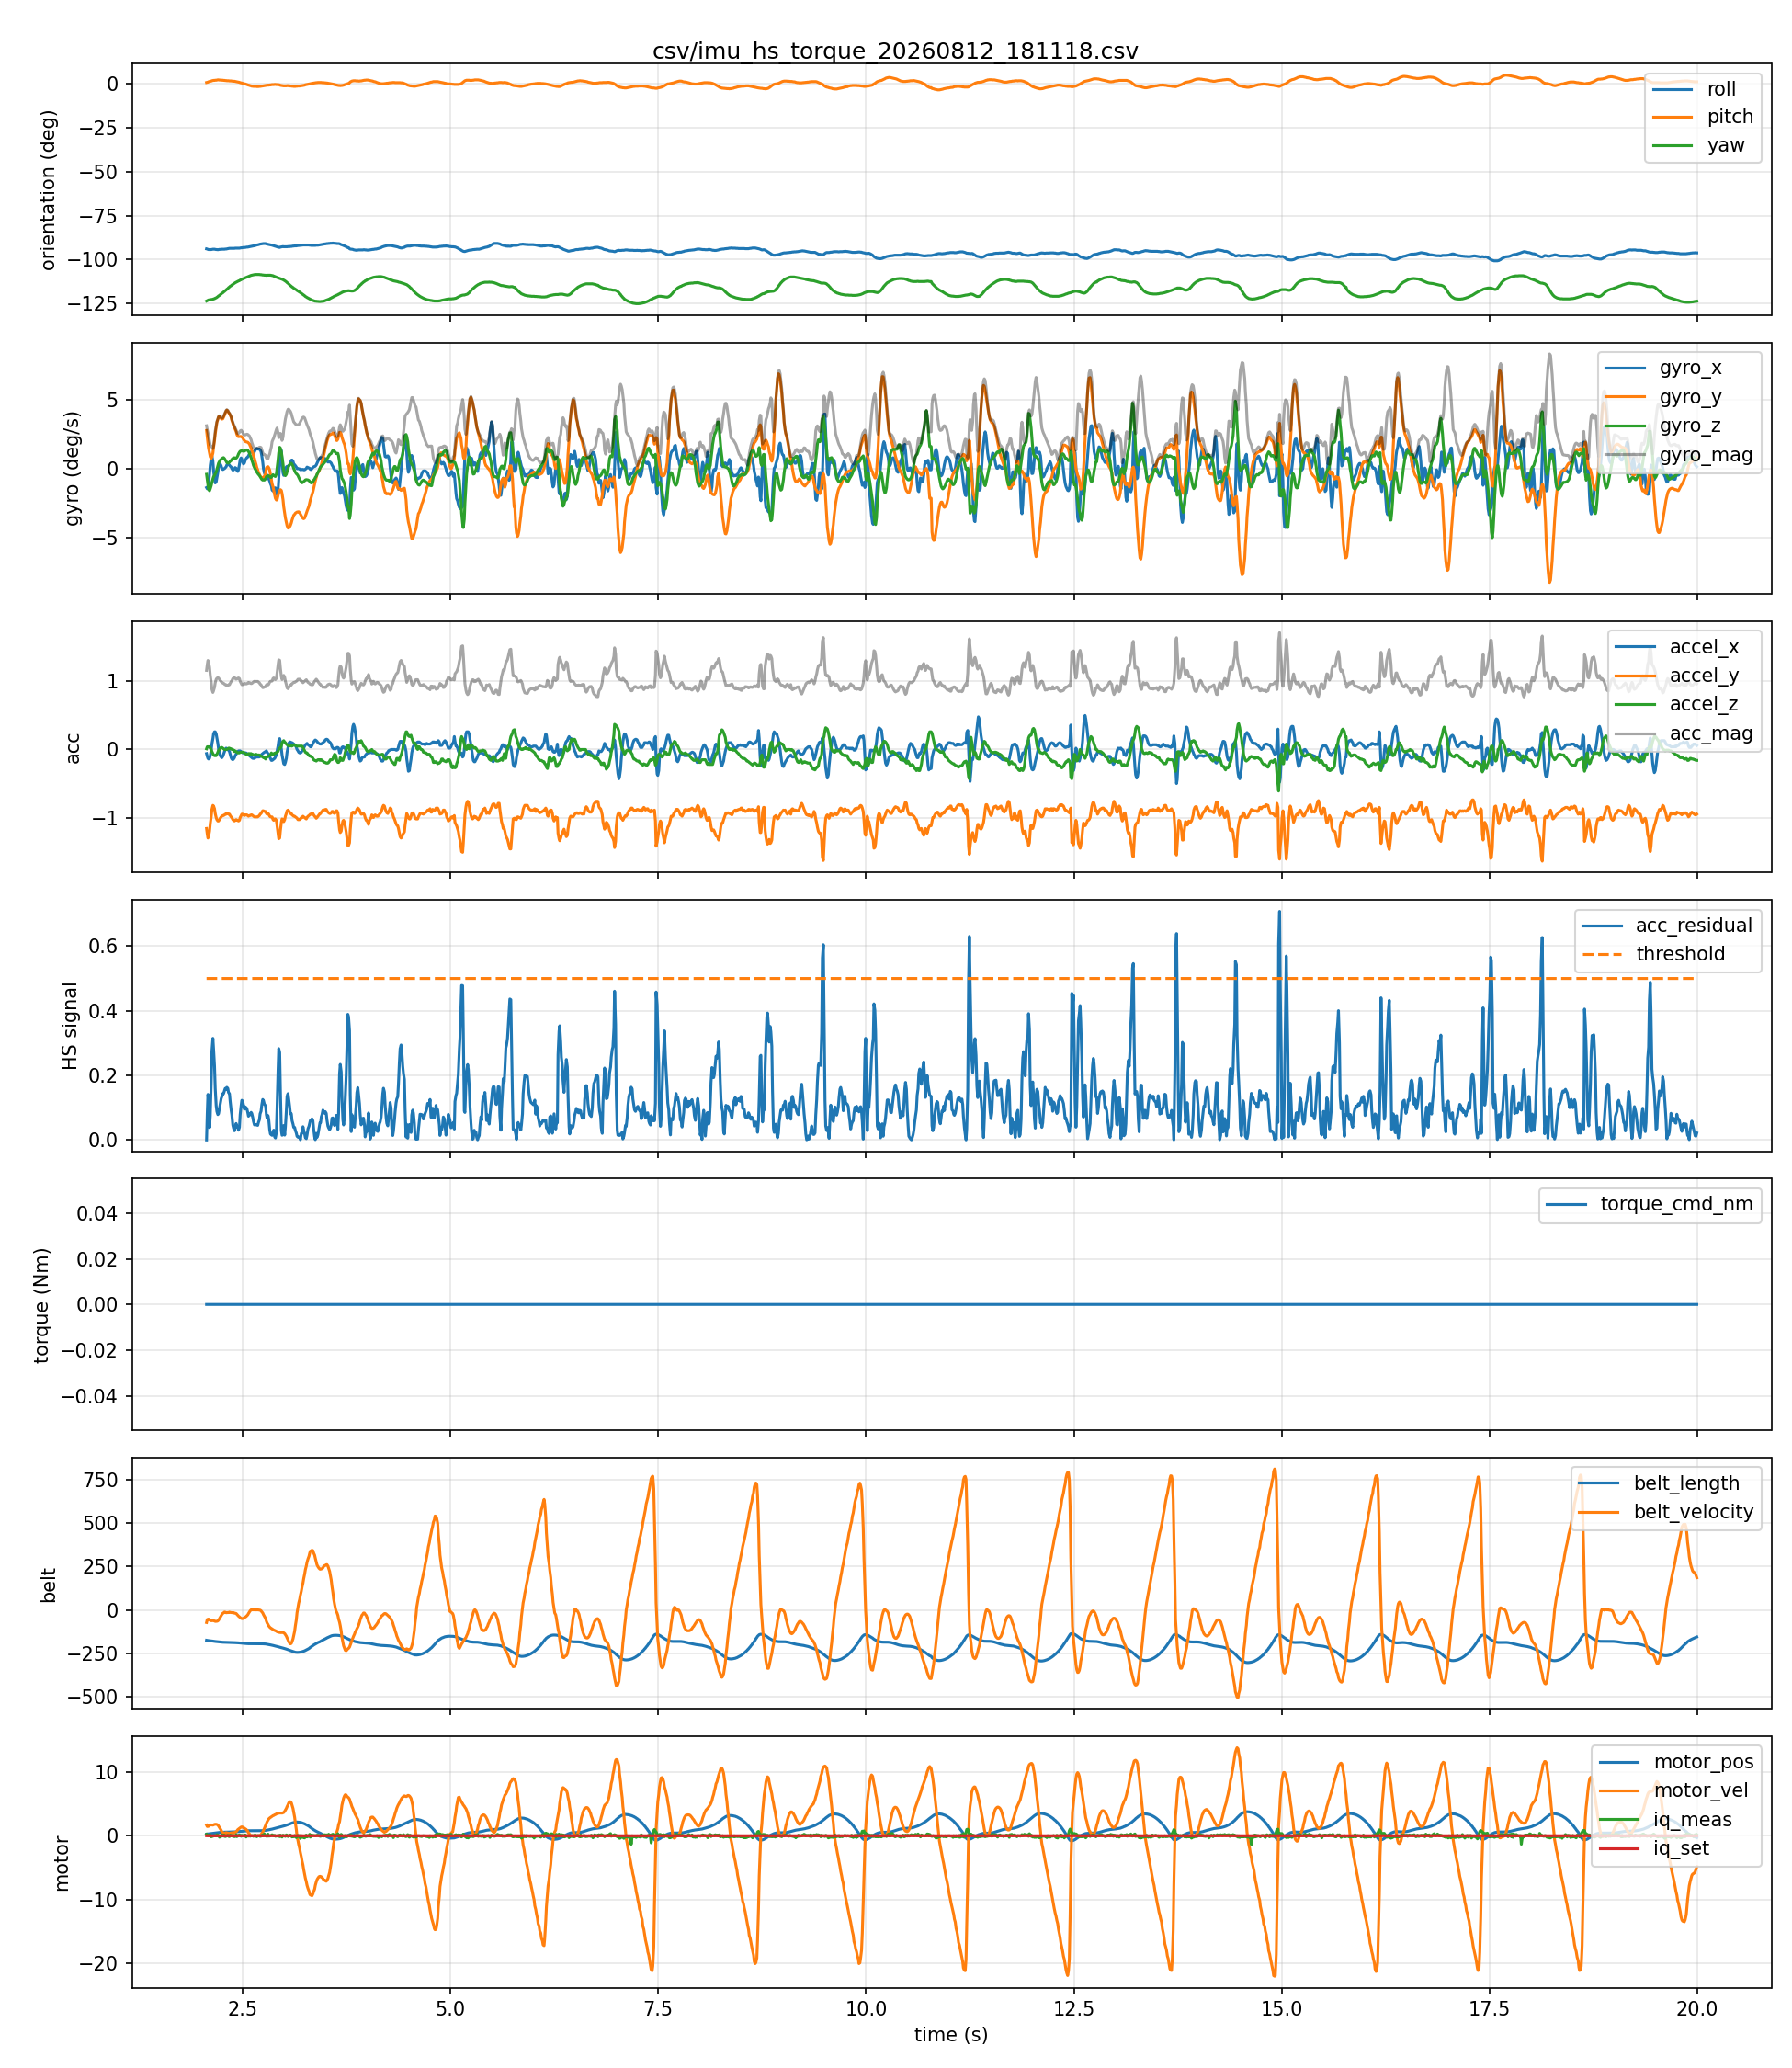

The file beside this chart, header and first rows:
host_time_s, seq, device_time_s, roll, pitch, yaw, gyro_x, gyro_y, gyro_z, accel_x, accel_y, accel_z, belt_length, belt_velocity, belt_acceleration, motor_pos, motor_vel, motor_iq_meas, motor_iq_set, acc_mag, gyro_mag, acc_residual, threshold, heel_strike
2.066, 1, 5465, -93.9, 0.8, -123.6, -1.36, 2.76, -0.4, -0.06, -1.16, 0.01, -175.5, -73.1, 67.0, 0.26, 1.67, 0.23, 0.0, 1.162, 3.103, 0.0, 0.5, 0
2.075, 2, 5465, -94.0, 0.9, -123.4, -1.45, 2.28, -0.77, -0.1, -1.24, 0.04, -176.4, -55.7, 101.0, 0.27, 1.45, 0.08, 0.0, 1.245, 2.81, 0.08141, 0.5, 0
2.083, 3, 5465, -94.2, 1.0, -123.2, -1.44, 1.85, -1.16, -0.13, -1.3, 0.04, -177.0, -54.3, 38.0, 0.29, 1.46, 0.04, 0.0, 1.307, 2.616, 0.141, 0.5, 0
2.091, 4, 5465, -94.3, 1.2, -123.0, -1.09, 1.48, -1.5, -0.14, -1.28, 0.04, -177.5, -53.3, 11.0, 0.3, 1.48, 0.06, 0.0, 1.288, 2.372, 0.1197, 0.5, 0
2.102, 5, 5465, -94.3, 1.4, -122.9, -0.39, 1.13, -1.59, -0.13, -1.2, 0.04, -178.1, -57.5, -32.0, 0.32, 1.63, 0.01, 0.0, 1.208, 1.989, 0.03833, 0.5, 0
2.111, 6, 5465, -94.3, 1.5, -122.8, 0.25, 0.86, -1.45, -0.09, -1.09, 0.02, -178.7, -61.4, -27.0, 0.34, 1.68, 0.13, 0.0, 1.094, 1.704, 0.07396, 0.5, 0
2.122, 7, 5465, -94.3, 1.6, -122.7, 0.72, 0.74, -1.23, -0.01, -0.99, 0.0, -179.3, -62.9, -15.0, 0.35, 1.7, -0.16, 0.0, 0.9901, 1.606, 0.1742, 0.5, 0
2.131, 8, 5465, -94.2, 1.8, -122.7, 0.93, 0.86, -1.0, 0.08, -0.88, -0.03, -179.9, -62.7, -1.0, 0.37, 1.69, -0.06, 0.0, 0.8841, 1.614, 0.2746, 0.5, 0
2.143, 9, 5465, -94.1, 1.9, -122.6, 0.55, 1.13, -0.73, 0.16, -0.82, -0.06, -180.5, -61.7, 6.0, 0.39, 1.67, -0.08, 0.0, 0.8376, 1.453, 0.3147, 0.5, 0
2.151, 10, 5465, -94.1, 2.0, -122.4, -0.15, 1.55, -0.58, 0.23, -0.83, -0.08, -181.2, -62.7, -7.0, 0.4, 1.72, 0.0, 0.0, 0.865, 1.662, 0.2815, 0.5, 0
2.162, 11, 5465, -94.1, 2.0, -122.3, -0.72, 2.02, -0.49, 0.26, -0.87, -0.09, -181.8, -64.5, -18.0, 0.42, 1.78, 0.0, 0.0, 0.9125, 2.2, 0.2294, 0.5, 0
2.171, 12, 5465, -94.2, 2.1, -122.0, -1.03, 2.5, -0.37, 0.26, -0.94, -0.09, -182.5, -66.6, -11.0, 0.44, 1.8, -0.01, 0.0, 0.9794, 2.729, 0.1592, 0.5, 0
2.182, 13, 5465, -94.3, 2.1, -121.8, -0.95, 2.98, -0.24, 0.23, -1.0, -0.09, -183.1, -66.4, -2.0, 0.46, 1.8, -0.02, 0.0, 1.03, 3.137, 0.1064, 0.5, 0
2.191, 14, 5465, -94.3, 2.2, -121.5, -0.66, 3.34, -0.05, 0.17, -1.03, -0.07, -183.8, -66.0, 5.0, 0.48, 1.77, 0.17, 0.0, 1.046, 3.405, 0.08834, 0.5, 0
2.202, 15, 5465, -94.4, 2.3, -121.1, -0.27, 3.57, 0.18, 0.09, -1.05, -0.04, -184.4, -64.1, 17.0, 0.49, 1.7, 0.04, 0.0, 1.055, 3.585, 0.07841, 0.5, 0
2.211, 16, 5465, -94.3, 2.3, -120.7, 0.12, 3.74, 0.4, 0.01, -1.05, -0.01, -185.0, -59.7, 49.0, 0.51, 1.51, 0.06, 0.0, 1.05, 3.763, 0.08126, 0.5, 0
2.222, 17, 5465, -94.2, 2.2, -120.4, 0.34, 3.77, 0.52, -0.04, -1.03, 0.0, -185.5, -50.7, 73.0, 0.52, 1.28, -0.23, 0.0, 1.031, 3.821, 0.09857, 0.5, 0
2.231, 18, 5465, -94.2, 2.2, -120.0, 0.34, 3.71, 0.62, -0.09, -1.01, 0.02, -186.0, -42.7, 69.0, 0.53, 1.1, -0.08, 0.0, 1.014, 3.777, 0.1128, 0.5, 0
2.242, 19, 5465, -94.2, 2.2, -119.6, 0.21, 3.62, 0.68, -0.11, -0.99, 0.03, -186.4, -35.5, 74.0, 0.54, 0.87, -0.11, 0.0, 0.9965, 3.689, 0.1279, 0.5, 0
2.251, 20, 5465, -94.1, 2.1, -119.2, 0.02, 3.58, 0.73, -0.12, -0.98, 0.03, -186.7, -27.1, 87.0, 0.55, 0.61, 0.14, 0.0, 0.9878, 3.654, 0.1339, 0.5, 0
2.262, 21, 5465, -94.1, 2.1, -118.9, -0.06, 3.6, 0.78, -0.1, -0.97, 0.02, -186.9, -20.0, 56.0, 0.55, 0.51, 0.08, 0.0, 0.9753, 3.684, 0.1434, 0.5, 0
2.271, 22, 5466, -94.1, 2.0, -118.5, -0.03, 3.71, 0.8, -0.07, -0.97, 0.01, -187.1, -17.6, 35.0, 0.56, 0.45, -0.06, 0.0, 0.9726, 3.795, 0.1433, 0.5, 0
2.282, 23, 5466, -94.1, 2.0, -118.1, 0.01, 3.86, 0.73, -0.03, -0.96, 0.0, -187.2, -12.8, 47.0, 0.56, 0.29, 0.09, 0.0, 0.9605, 3.928, 0.1523, 0.5, 0
2.291, 24, 5466, -94.0, 1.9, -117.7, 0.07, 4.01, 0.64, 0.0, -0.95, 0.0, -187.3, -13.6, -8.0, 0.57, 0.42, -0.13, 0.0, 0.95, 4.061, 0.1595, 0.5, 0
2.302, 25, 5466, -94.0, 1.9, -117.3, 0.14, 4.17, 0.54, 0.02, -0.95, 0.0, -187.5, -16.9, -22.0, 0.57, 0.49, -0.07, 0.0, 0.9502, 4.207, 0.1561, 0.5, 0
2.31, 26, 5466, -93.9, 1.8, -116.9, 0.27, 4.23, 0.44, 0.01, -0.94, 0.0, -187.7, -16.0, 8.0, 0.58, 0.41, 0.0, 0.0, 0.9401, 4.261, 0.1629, 0.5, 0
2.322, 27, 5466, -93.8, 1.8, -116.5, 0.34, 4.17, 0.4, 0.0, -0.94, 0.01, -187.8, -16.1, -2.0, 0.58, 0.44, 0.07, 0.0, 0.9401, 4.203, 0.1597, 0.5, 0
2.331, 28, 5466, -93.7, 1.8, -116.0, 0.32, 4.06, 0.41, -0.01, -0.95, 0.02, -188.0, -15.6, 11.0, 0.58, 0.38, -0.09, 0.0, 0.9503, 4.093, 0.1465, 0.5, 0
2.342, 29, 5466, -93.6, 1.7, -115.6, 0.25, 3.97, 0.47, -0.03, -0.95, 0.02, -188.1, -13.0, 4.0, 0.59, 0.38, -0.13, 0.0, 0.9507, 4.006, 0.1431, 0.5, 0
2.351, 30, 5466, -93.6, 1.7, -115.2, 0.18, 3.87, 0.54, -0.07, -0.97, 0.01, -188.3, -14.9, -3.0, 0.59, 0.4, 0.09, 0.0, 0.9726, 3.912, 0.1188, 0.5, 0
2.362, 31, 5466, -93.6, 1.7, -114.9, 0.13, 3.71, 0.58, -0.12, -0.99, 0.01, -188.4, -15.9, -8.0, 0.6, 0.44, 0.05, 0.0, 0.9973, 3.757, 0.09221, 0.5, 0
2.371, 32, 5466, -93.6, 1.6, -114.5, 0.01, 3.49, 0.67, -0.14, -1.0, 0.0, -188.6, -16.1, -12.0, 0.6, 0.47, 0.02, 0.0, 1.01, 3.554, 0.07816, 0.5, 0
2.382, 33, 5466, -93.6, 1.6, -114.2, -0.1, 3.29, 0.74, -0.15, -1.03, 0.0, -188.7, -16.6, 5.0, 0.6, 0.42, -0.08, 0.0, 1.041, 3.374, 0.0461, 0.5, 0
2.391, 34, 5466, -93.6, 1.5, -113.8, -0.09, 3.11, 0.78, -0.14, -1.04, -0.01, -188.9, -15.9, 0.0, 0.61, 0.44, 0.02, 0.0, 1.049, 3.208, 0.03679, 0.5, 0
2.402, 35, 5466, -93.6, 1.5, -113.5, 0.0, 2.98, 0.79, -0.12, -1.05, -0.03, -189.1, -19.0, -23.0, 0.61, 0.53, -0.15, 0.0, 1.057, 3.083, 0.02838, 0.5, 0
2.411, 36, 5466, -93.5, 1.4, -113.2, 0.08, 2.84, 0.75, -0.09, -1.04, -0.02, -189.3, -20.0, -8.0, 0.62, 0.54, -0.08, 0.0, 1.044, 2.938, 0.04073, 0.5, 0
2.422, 37, 5466, -93.5, 1.3, -112.9, 0.03, 2.68, 0.76, -0.07, -1.03, -0.03, -189.5, -20.9, -25.0, 0.63, 0.64, 0.18, 0.0, 1.033, 2.786, 0.05095, 0.5, 0
2.431, 38, 5466, -93.5, 1.2, -112.7, -0.11, 2.48, 0.81, -0.04, -1.04, -0.04, -189.7, -25.5, -31.0, 0.63, 0.74, -0.14, 0.0, 1.042, 2.611, 0.04138, 0.5, 0
2.442, 39, 5466, -93.5, 1.1, -112.4, -0.2, 2.34, 0.93, -0.03, -1.04, -0.05, -190.0, -31.0, -55.0, 0.64, 0.96, -0.01, 0.0, 1.042, 2.526, 0.04046, 0.5, 0
2.451, 40, 5466, -93.5, 1.0, -112.2, -0.06, 2.31, 1.07, -0.02, -1.05, -0.05, -190.4, -36.2, -46.0, 0.65, 1.05, 0.07, 0.0, 1.051, 2.546, 0.0301, 0.5, 0
2.462, 41, 5466, -93.5, 0.9, -112.0, 0.32, 2.32, 1.19, -0.02, -1.04, -0.05, -190.8, -40.9, -47.0, 0.66, 1.18, 0.14, 0.0, 1.041, 2.627, 0.03929, 0.5, 0
2.471, 42, 5466, -93.4, 0.7, -111.7, 0.65, 2.33, 1.26, -0.02, -1.0, -0.04, -191.2, -44.8, -39.0, 0.68, 1.26, 0.06, 0.0, 1.001, 2.727, 0.07809, 0.5, 0
2.482, 43, 5466, -93.3, 0.6, -111.5, 0.78, 2.33, 1.29, -0.03, -0.97, -0.04, -191.7, -48.7, -35.0, 0.69, 1.36, -0.08, 0.0, 0.9713, 2.775, 0.1056, 0.5, 0
2.491, 44, 5466, -93.3, 0.5, -111.2, 0.69, 2.28, 1.29, -0.04, -0.95, -0.04, -192.2, -50.7, -23.0, 0.7, 1.39, 0.07, 0.0, 0.9517, 2.709, 0.1227, 0.5, 0
2.502, 45, 5466, -93.2, 0.3, -111.0, 0.45, 2.22, 1.28, -0.05, -0.95, -0.04, -192.7, -50.7, 0.0, 0.72, 1.35, 0.01, 0.0, 0.9522, 2.602, 0.1198, 0.5, 0
2.511, 46, 5466, -93.1, 0.2, -110.8, 0.34, 2.11, 1.26, -0.05, -0.96, -0.04, -193.2, -48.0, 27.0, 0.73, 1.23, 0.03, 0.0, 0.9621, 2.481, 0.1076, 0.5, 0
2.522, 47, 5466, -93.1, 0.0, -110.6, 0.42, 2.03, 1.27, -0.05, -0.97, -0.05, -193.7, -44.7, 23.0, 0.74, 1.19, 0.03, 0.0, 0.9726, 2.431, 0.09526, 0.5, 0
2.53, 48, 5466, -93.1, 0.0, -110.4, 0.58, 1.97, 1.31, -0.05, -0.96, -0.06, -194.1, -41.9, 30.0, 0.75, 1.09, 0.13, 0.0, 0.9632, 2.436, 0.1026, 0.5, 0
2.542, 49, 5466, -93.0, -0.2, -110.2, 0.72, 1.94, 1.35, -0.05, -0.96, -0.07, -194.5, -38.7, 30.0, 0.76, 1.0, -0.2, 0.0, 0.9638, 2.471, 0.09986, 0.5, 0
2.551, 50, 5466, -92.9, -0.4, -110.0, 0.8, 1.93, 1.36, -0.06, -0.96, -0.07, -194.9, -34.5, 47.0, 0.77, 0.86, 0.01, 0.0, 0.9644, 2.493, 0.0973, 0.5, 0
2.562, 51, 5466, -92.9, -0.5, -109.8, 0.84, 1.91, 1.33, -0.07, -0.97, -0.07, -195.2, -28.8, 51.0, 0.78, 0.7, -0.03, 0.0, 0.975, 2.474, 0.08495, 0.5, 0
2.571, 52, 5466, -92.8, -0.7, -109.6, 0.94, 1.86, 1.25, -0.08, -0.98, -0.06, -195.4, -21.1, 80.0, 0.79, 0.45, -0.06, 0.0, 0.9851, 2.43, 0.0734, 0.5, 0
2.582, 53, 5466, -92.7, -0.8, -109.4, 1.07, 1.78, 1.13, -0.09, -0.97, -0.06, -195.5, -12.6, 71.0, 0.79, 0.28, 0.0, 0.0, 0.976, 2.364, 0.08083, 0.5, 0
2.591, 54, 5466, -92.6, -1.0, -109.2, 1.15, 1.65, 0.97, -0.1, -0.97, -0.07, -195.6, -5.5, 75.0, 0.79, 0.06, -0.07, 0.0, 0.9777, 2.233, 0.07761, 0.5, 0
2.602, 55, 5466, -92.5, -1.1, -109.0, 1.22, 1.5, 0.81, -0.11, -0.96, -0.06, -195.6, 0.0, 48.0, 0.79, -0.02, -0.01, 0.0, 0.9681, 2.096, 0.08537, 0.5, 0
2.611, 56, 5466, -92.4, -1.3, -108.9, 1.23, 1.3, 0.62, -0.12, -0.96, -0.07, -195.6, 0.1, 8.0, 0.79, 0.0, 0.0, 0.0, 0.97, 1.894, 0.08184, 0.5, 0
2.622, 57, 5466, -92.3, -1.3, -108.8, 1.19, 1.14, 0.43, -0.13, -0.97, -0.07, -195.6, 0.1, 6.0, 0.79, 0.0, 0.0, 0.0, 0.9812, 1.703, 0.06926, 0.5, 0
2.631, 58, 5466, -92.2, -1.4, -108.7, 1.15, 0.92, 0.24, -0.13, -0.98, -0.08, -195.6, 0.1, 2.0, 0.79, 0.0, -0.09, 0.0, 0.9918, 1.492, 0.05744, 0.5, 0
2.642, 59, 5466, -92.1, -1.4, -108.6, 1.22, 0.75, 0.1, -0.13, -0.99, -0.08, -195.6, 0.1, 3.0, 0.79, -0.01, 0.05, 0.0, 1.002, 1.436, 0.04661, 0.5, 0
2.651, 60, 5466, -92.0, -1.4, -108.5, 1.33, 0.54, -0.02, -0.12, -0.99, -0.08, -195.6, -0.3, -3.0, 0.79, 0.01, 0.11, 0.0, 1, 1.436, 0.0469, 0.5, 0
... 1,733 more rows
